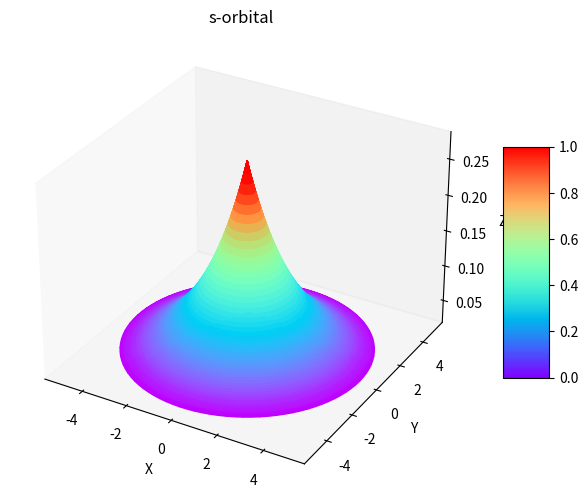

Here is the Python script that generated this plot:
import numpy as np
import matplotlib.pyplot as plt
from matplotlib.colors import LightSource

NUM_POINTS = 100
LIGHT_AZDEG = 315
LIGHT_ALTDEG = 45
PLOT_SIZE = (8, 6)


def s_orbital_function(r, theta_points=NUM_POINTS):
    """Calculate s-orbital values."""
    R, THETA = np.meshgrid(r, np.linspace(0, 2 * np.pi, theta_points))
    Z = (1 / np.sqrt(4 * np.pi)) * np.exp(-R / 2)
    return R, THETA, Z


def setup_lighting(Z, azdeg=LIGHT_AZDEG, altdeg=LIGHT_ALTDEG,
                   cmap=plt.cm.rainbow):
    """Set up lighting for the plot."""
    ls = LightSource(azdeg=azdeg, altdeg=altdeg)
    colors = ls.shade(Z, cmap=cmap, vert_exag=0.1, blend_mode='soft')
    return colors


def create_3d_plot(R, THETA, Z, colors, size=PLOT_SIZE):
    """Create and display a 3D plot."""
    fig = plt.figure(figsize=size)
    ax = fig.add_subplot(111, projection='3d')
    surf = ax.plot_surface(R * np.cos(THETA), R * np.sin(THETA), Z,
                           facecolors=colors, cmap='rainbow')
    ax.grid(False)
    ax.set_xlabel('X')
    ax.set_ylabel('Y')
    ax.set_zlabel('Z')
    ax.set_title('s-orbital')
    plt.colorbar(surf, shrink=0.5, aspect=5)
    plt.show()


def main():
    r = np.linspace(0, 5, NUM_POINTS)
    R, THETA, Z = s_orbital_function(r)
    colors = setup_lighting(Z)
    create_3d_plot(R, THETA, Z, colors)


if __name__ == "__main__":
    main()
